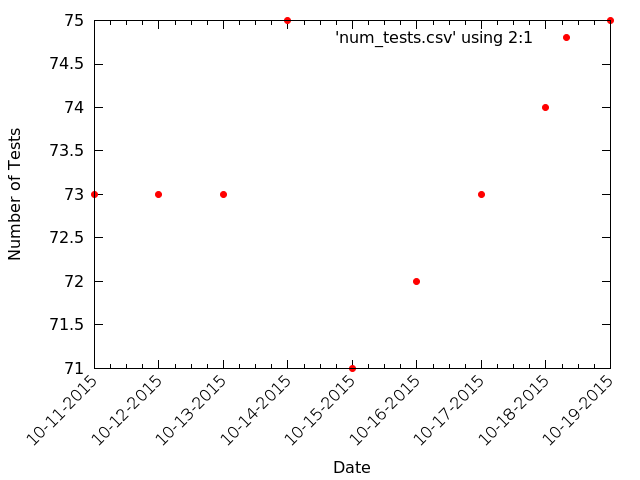

Data behind this chart, as committed beside it:
73, 10-11-2015
73, 10-12-2015
73, 10-13-2015
75, 10-14-2015
71, 10-15-2015
72, 10-16-2015
73, 10-17-2015
74, 10-18-2015
75, 10-19-2015
